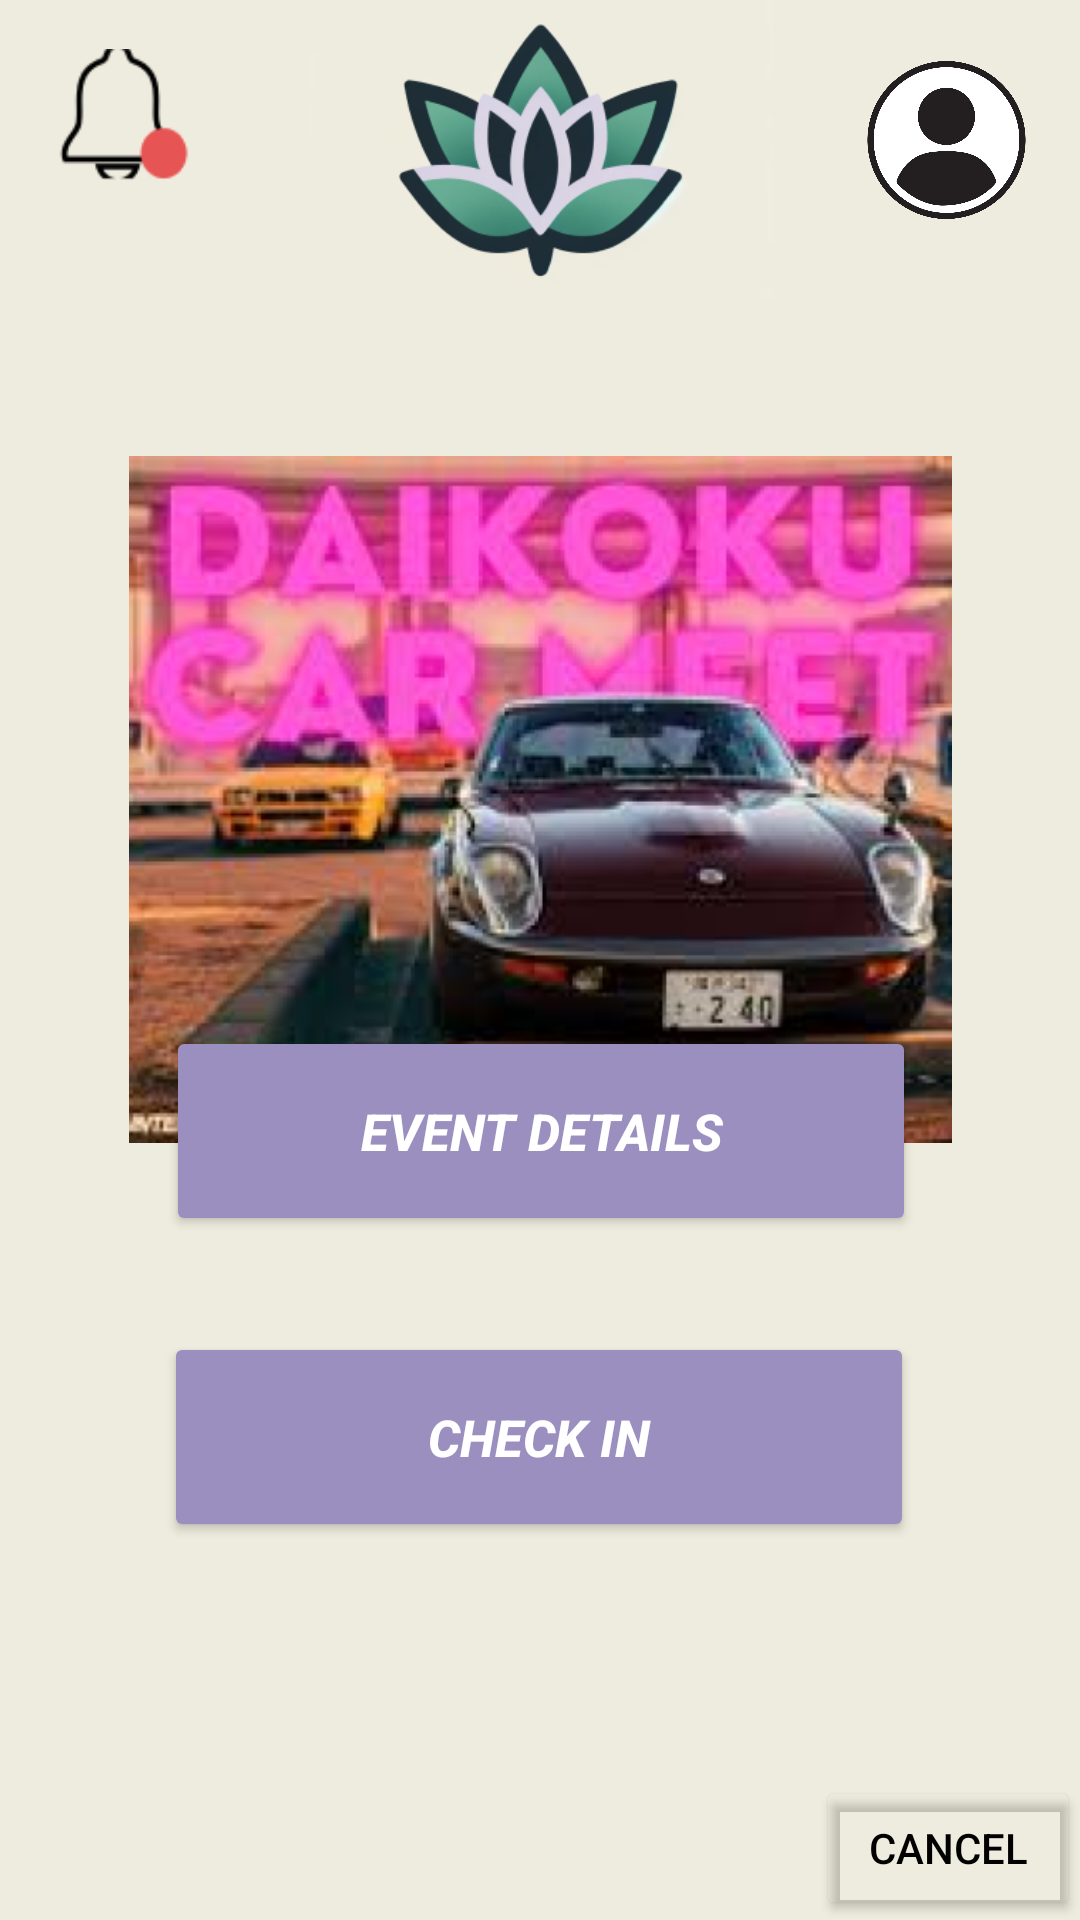

Reconstruct the res/layout file that produces this screen, plus the resources it refers to.
<!-- AndroidManifest.xml: application theme Theme.MergeFault -->
<!-- res/layout/attendee_landing_page.xml -->
<?xml version="1.0" encoding="utf-8"?>
<androidx.constraintlayout.widget.ConstraintLayout xmlns:android="http://schemas.android.com/apk/res/android"
    xmlns:app="http://schemas.android.com/apk/res-auto"
    xmlns:tools="http://schemas.android.com/tools"
    android:layout_width="match_parent"
    android:layout_height="match_parent"
    android:background="#EEECDE">

    <ImageView
        android:id="@+id/imageView"
        android:layout_width="wrap_content"
        android:layout_height="100sp"
        android:src="@drawable/logo"
        app:layout_constraintEnd_toEndOf="parent"
        app:layout_constraintStart_toStartOf="parent"
        app:layout_constraintTop_toTopOf="parent" />

    <ImageView
        android:id="@+id/eventPoster"
        android:layout_width="297dp"
        android:layout_height="229dp"
        android:layout_marginTop="52dp"
        android:src="@drawable/eventposter"
        app:layout_constraintEnd_toEndOf="parent"
        app:layout_constraintStart_toStartOf="parent"
        app:layout_constraintTop_toBottomOf="@id/imageView" />

    <ImageView
        android:id="@+id/notifBellImageView"
        android:layout_width="69dp"
        android:layout_height="49dp"
        android:layout_marginStart="4dp"
        app:layout_constraintBottom_toBottomOf="parent"
        app:layout_constraintStart_toStartOf="parent"
        app:layout_constraintTop_toTopOf="parent"
        app:layout_constraintVertical_bias="0.023"
        app:srcCompat="@drawable/notifbell" />

    <ImageView
        android:id="@+id/ProfilePicture"
        android:layout_width="89dp"
        android:layout_height="66dp"
        android:src="@drawable/pfp"
        app:layout_constraintBottom_toBottomOf="parent"
        app:layout_constraintEnd_toEndOf="parent"
        app:layout_constraintHorizontal_bias="1.0"
        app:layout_constraintStart_toStartOf="parent"
        app:layout_constraintTop_toTopOf="parent"
        app:layout_constraintVertical_bias="0.024" />

    <Button
        android:id="@+id/createNewEventButton"
        android:layout_width="250sp"
        android:layout_height="70sp"
        android:layout_marginTop="32dp"
        android:backgroundTint="#9A8FBF"
        android:text="Check In"
        android:textColor="@color/white"
        android:textSize="17sp"
        android:textStyle="bold|italic"
        app:layout_constraintBottom_toBottomOf="parent"
        app:layout_constraintEnd_toEndOf="parent"
        app:layout_constraintHorizontal_bias="0.496"
        app:layout_constraintStart_toStartOf="parent"
        app:layout_constraintTop_toBottomOf="@+id/editPhoneNumber"
        app:layout_constraintVertical_bias="0.0" />

    <Button
        android:id="@+id/editPhoneNumber"
        android:layout_width="250sp"
        android:layout_height="70sp"
        android:layout_marginBottom="228dp"
        android:backgroundTint="#9A8FBF"
        android:text="Event Details"
        android:textColor="@color/white"
        android:textSize="17sp"
        android:textStyle="bold|italic"
        app:layout_constraintBottom_toBottomOf="parent"
        app:layout_constraintEnd_toEndOf="parent"
        app:layout_constraintHorizontal_bias="0.503"
        app:layout_constraintStart_toStartOf="parent"
        app:layout_constraintTop_toBottomOf="@+id/eventPoster"
        app:layout_constraintVertical_bias="1.0" />

    <Button
        android:id="@+id/cancelButton"
        android:layout_width="wrap_content"
        android:layout_height="wrap_content"
        android:backgroundTint="#00FFFFFF"
        android:text="Cancel"
        android:textColor="@color/black"
        android:textSize="14sp"
        app:layout_constraintBottom_toBottomOf="parent"
        app:layout_constraintEnd_toEndOf="parent"
         />

</androidx.constraintlayout.widget.ConstraintLayout>
<!-- resources referenced by this layout -->
<resources>
  <color name="black">#FF000000</color>
  <color name="white">#FFFFFFFF</color>
  <!-- drawable eventposter: png bitmap (drawable, 342321 bytes) -->
  <!-- drawable logo: png bitmap (drawable, 46102 bytes) -->
  <!-- drawable notifbell: png bitmap (drawable, 1504 bytes) -->
  <!-- drawable pfp: png bitmap (drawable, 103632 bytes) -->
  <style name="Theme.MergeFault" parent="Base.Theme.MergeFault" />
  <style name="Base.Theme.MergeFault" parent="Theme.Material3.DayNight.NoActionBar">
          
          
      </style>
</resources>
